Run: headless pygame with SDL's dummy video driver; simulated clock (each Clock.tick advances the game by its frame time, no real sleeping); random seed 0; keys injected as events and as key.get_pressed() state; no mouse input.
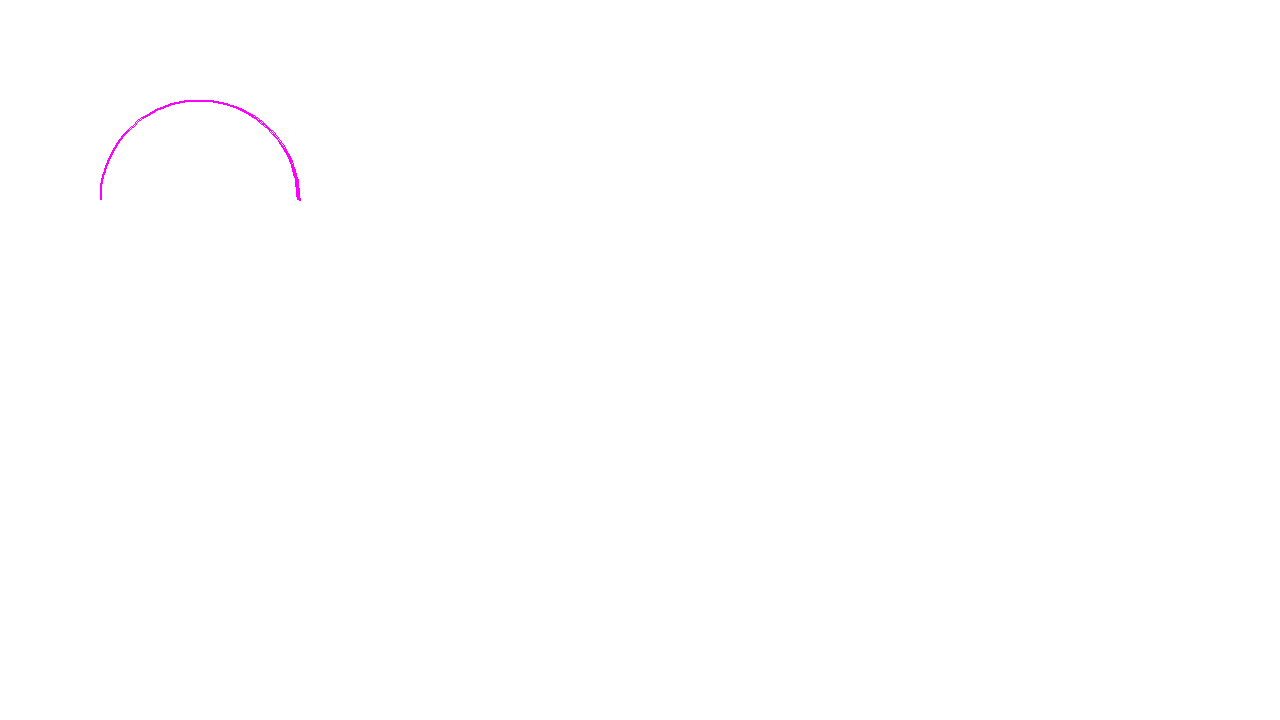
Frame 1 of 4 · flips 1–60 · no input
Frame 2 of 4 · flips 61–180 · tapped SPACE, RETURN · held RIGHT (→), D · screen unchanged from frame 1, image omitted
Frame 3 of 4 · flips 181–300 · held DOWN (↓), S · screen unchanged from frame 2, image omitted
Frame 4 of 4 · flips 301–420 · held LEFT (←), A, UP (↑), W · screen unchanged from frame 3, image omitted

The pygame program that drew these frames:

# Simple pygame program
# Import and initialize the pygame library
import sys
sys.path.append('C:\\Python312\\Lib\\site-packages')
import pygame
pygame.init()
SCREEN_WIDTH = 1280
# Set up the drawing window

screen = pygame.display.set_mode([1280, 720])

# Run until the user asks to quit
running = True
x = 1
x_vel = 1
while running:
    # Did the user click the window close button?
    for event in pygame.event.get():
        if event.type == pygame.QUIT:
            running = False
    
    # Fill the background with white
    screen.fill((255, 255, 255))
    
    # pygame.draw.rect(screen, (255, 0, 0), pygame.Rect(100, 100, 50, 50))
    # pygame.draw.circle(screen, (0, 255, 0), (400, 300), 30)
    # pygame.draw.line(screen, (0, 0, 255), (0, 0), (800, 600), 2)
    # pygame.draw.polygon(screen, (255, 255, 0), [(200, 200), (300, 300), (400, 200)])
    pygame.draw.arc(screen, (255, 0, 255), pygame.Rect(100, 100, 200, 200), 0, 3.14, 2)
    # pygame.draw.ellipse(screen, (0, 0, 255), pygame.Rect(200, 200, 200, 100))
    # pygame.draw.aaline(screen, (255, 0, 255), (0, 0), (800, 600))
    # pygame.draw.lines(screen, (100, 255, 0), False, [(100, 100), (200, 200), (300, 100)], 2)


    # Flip the display
    pygame.display.flip()
# Done! Time to quit.
pygame.quit()
# x += x_vel
# if x > (SCREEN_WIDTH - radius) or x < radius:
#     x+vel
